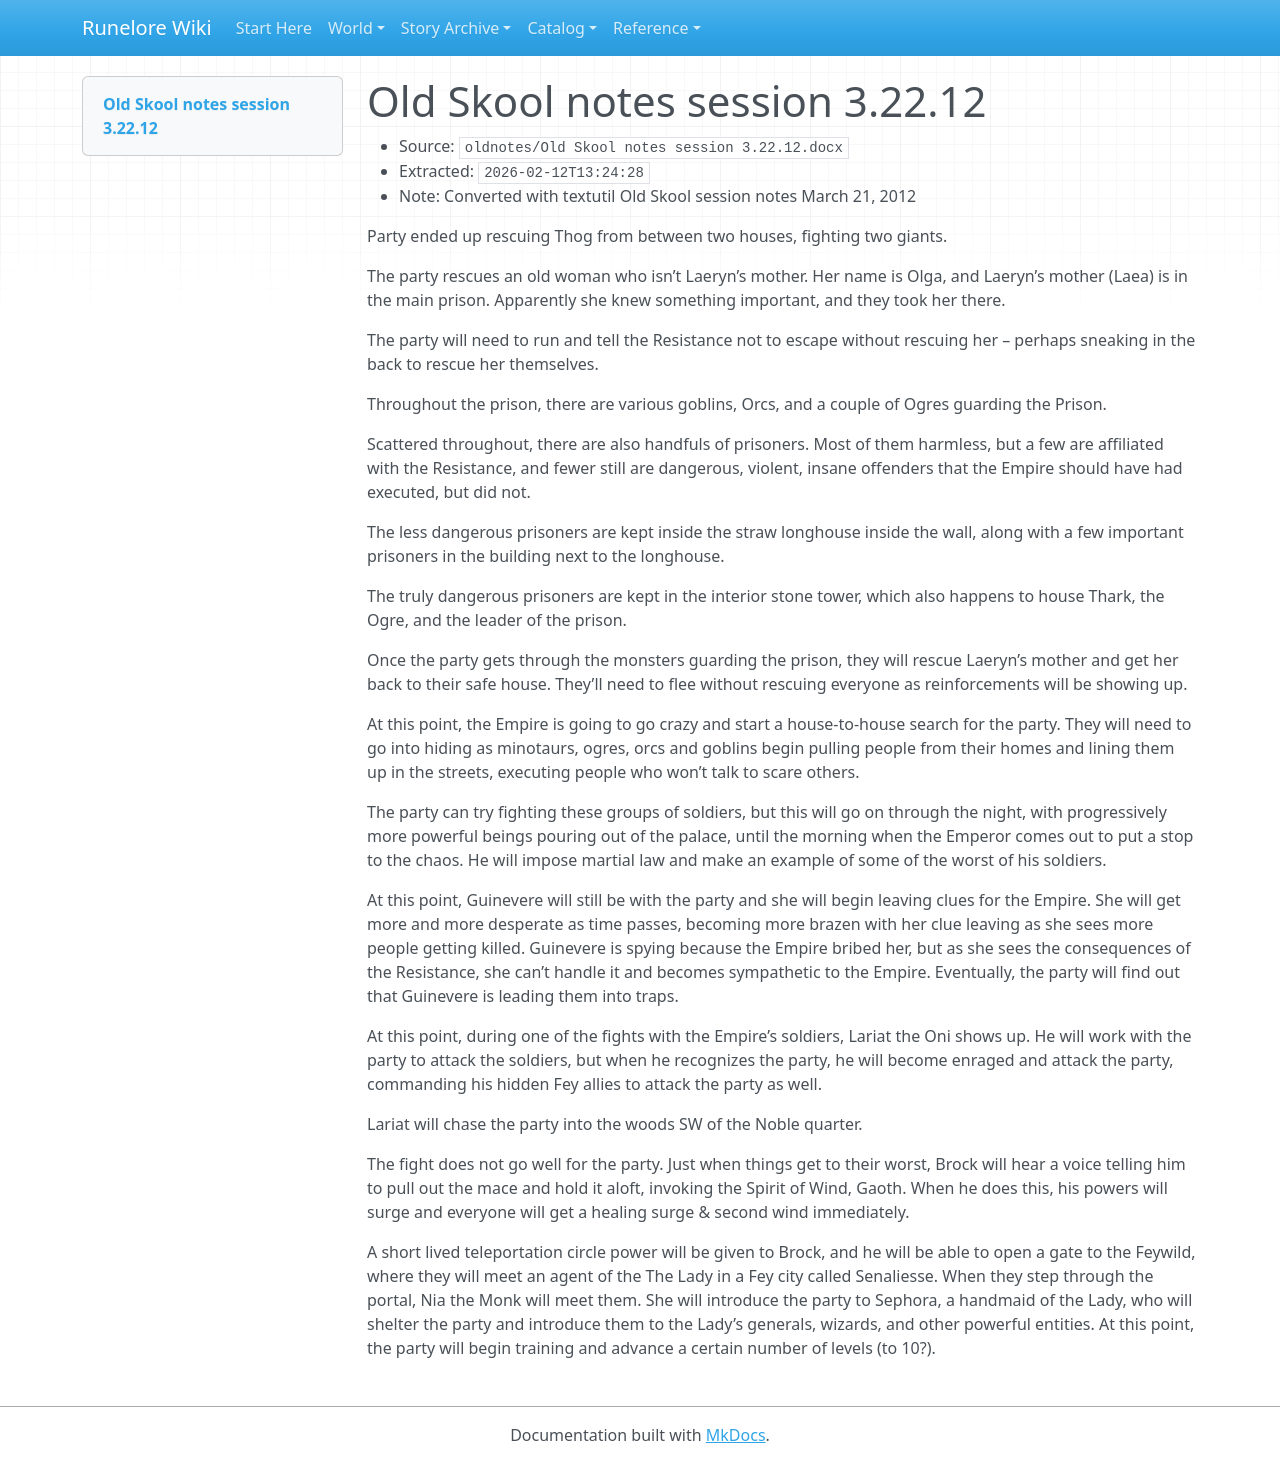

repository: chuff80/runednd · page: raw/oldnotes/Old Skool notes session 3.22.12.docx/index.html · generator: mkdocs

# Old Skool notes session 3.22.12

- Source: `oldnotes/Old Skool notes session 3.22.12.docx`
- Extracted: `2026-02-12T13:24:28`
- Note: Converted with textutil
Old Skool session notes March 21, 2012

Party ended up rescuing Thog from between two houses, fighting two giants.

The party rescues an old woman who isn’t Laeryn’s mother. Her name is Olga, and Laeryn’s mother (Laea) is in the main prison. Apparently she knew something important, and they took her there. 

The party will need to run and tell the Resistance not to escape without rescuing her – perhaps sneaking in the back to rescue her themselves. 

Throughout the prison, there are various goblins, Orcs, and a couple of Ogres guarding the Prison. 

Scattered throughout, there are also handfuls of prisoners. Most of them harmless, but a few are affiliated with the Resistance, and fewer still are dangerous, violent, insane offenders that the Empire should have had executed, but did not. 

The less dangerous prisoners are kept inside the straw longhouse inside the wall, along with a few important prisoners in the building next to the longhouse. 

The truly dangerous prisoners are kept in the interior stone tower, which also happens to house Thark, the Ogre, and the leader of the prison. 

Once the party gets through the monsters guarding the prison, they will rescue Laeryn’s mother and get her back to their safe house. They’ll need to flee without rescuing everyone as reinforcements will be showing up. 

At this point, the Empire is going to go crazy and start a house-to-house search for the party. They will need to go into hiding as minotaurs, ogres, orcs and goblins begin pulling people from their homes and lining them up in the streets, executing people who won’t talk to scare others. 

The party can try fighting these groups of soldiers, but this will go on through the night, with progressively more powerful beings pouring out of the palace, until the morning when the Emperor comes out to put a stop to the chaos. He will impose martial law and make an example of some of the worst of his soldiers. 

At this point, Guinevere will still be with the party and she will begin leaving clues for the Empire. She will get more and more desperate as time passes, becoming more brazen with her clue leaving as she sees more people getting killed. Guinevere is spying because the Empire bribed her, but as she sees the consequences of the Resistance, she can’t handle it and becomes sympathetic to the Empire. Eventually, the party will find out that Guinevere is leading them into traps.

At this point, during one of the fights with the Empire’s soldiers, Lariat the Oni shows up. He will work with the party to attack the soldiers, but when he recognizes the party, he will become enraged and attack the party, commanding his hidden Fey allies to attack the party as well. 

Lariat will chase the party into the woods SW of the Noble quarter. 

The fight does not go well for the party. Just when things get to their worst, Brock will hear a voice telling him to pull out the mace and hold it aloft, invoking the Spirit of Wind, Gaoth. When he does this, his powers will surge and everyone will get a healing surge & second wind immediately. 

A short lived teleportation circle power will be given to Brock, and he will be able to open a gate to the Feywild, where they will meet an agent of the The Lady in a Fey city called Senaliesse. When they step through the portal, Nia the Monk will meet them. She will introduce the party to Sephora, a handmaid of the Lady, who will shelter the party and introduce them to the Lady’s generals, wizards, and other powerful entities. At this point, the party will begin training and advance a certain number of levels (to 10?).
